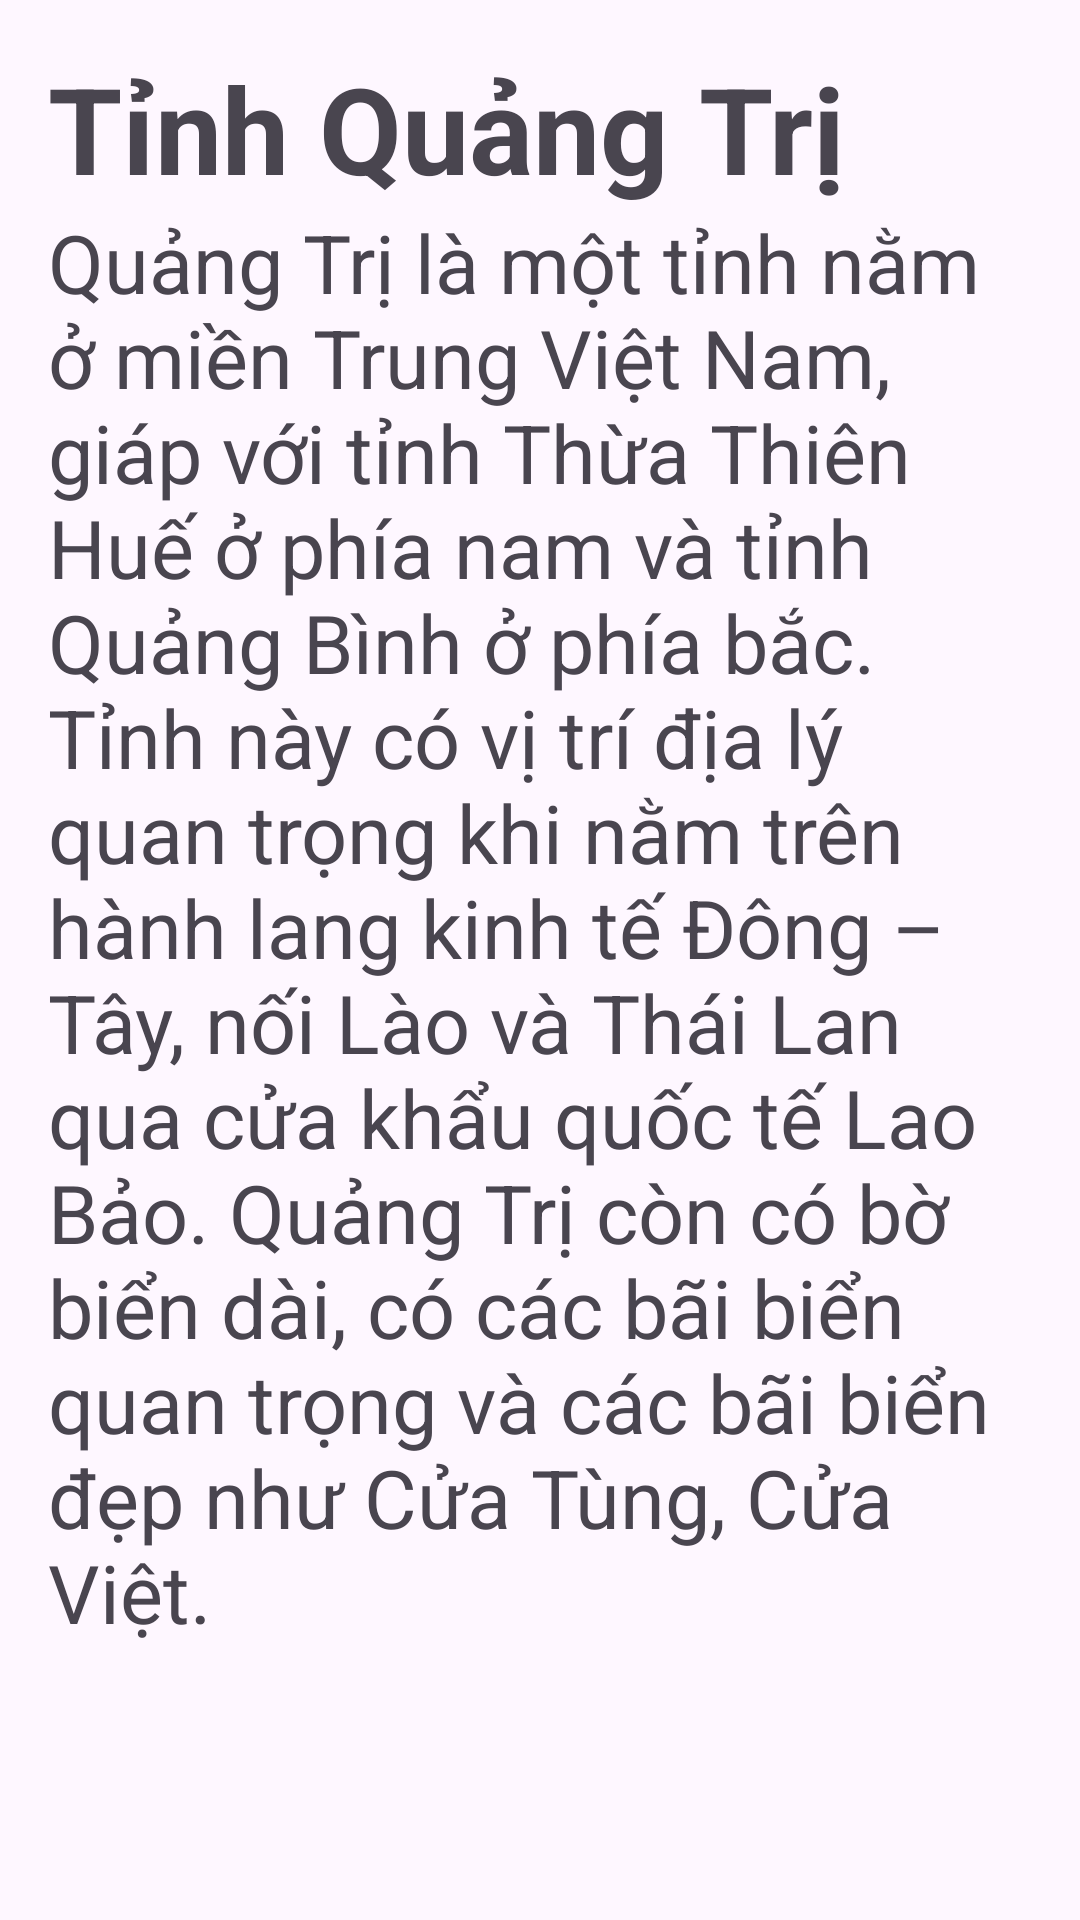

This screen was rendered from an Android layout file. Write that file and the resources it references.
<!-- AndroidManifest.xml: application theme Theme.Bottom_navi -->
<!-- res/layout/fragment_tab2.xml -->
<?xml version="1.0" encoding="utf-8"?>
<FrameLayout xmlns:android="http://schemas.android.com/apk/res/android"
    xmlns:tools="http://schemas.android.com/tools"
    android:layout_width="match_parent"
    android:layout_height="match_parent"
    android:padding="16dp"
    tools:context=".fragment_info.Fragment_tab1">

    
    <LinearLayout
        android:layout_width="match_parent"
        android:orientation="vertical"

        android:layout_height="match_parent">
        <TextView
            android:layout_width="match_parent"
            android:layout_height="wrap_content"



            android:text="Tỉnh Quảng Trị"
            android:textStyle="bold"


            android:textSize="40sp" />

        <TextView
            android:layout_width="match_parent"
            android:layout_height="wrap_content"
            android:text="Quảng Trị là một tỉnh nằm ở miền Trung Việt Nam, giáp với tỉnh Thừa Thiên Huế ở phía nam và tỉnh Quảng Bình ở phía bắc. Tỉnh này có vị trí địa lý quan trọng khi nằm trên hành lang kinh tế Đông – Tây, nối Lào và Thái Lan qua cửa khẩu quốc tế Lao Bảo. Quảng Trị còn có bờ biển dài, có các bãi biển quan trọng và các bãi biển đẹp như Cửa Tùng, Cửa Việt."

            android:layout_gravity="center"
            android:textSize="27sp" />





    </LinearLayout>



</FrameLayout>
<!-- resources referenced by this layout -->
<resources>
  <style name="Theme.Bottom_navi" parent="Base.Theme.Bottom_navi" />
  <style name="Base.Theme.Bottom_navi" parent="Theme.Material3.DayNight.NoActionBar">
          
          
      </style>
</resources>
